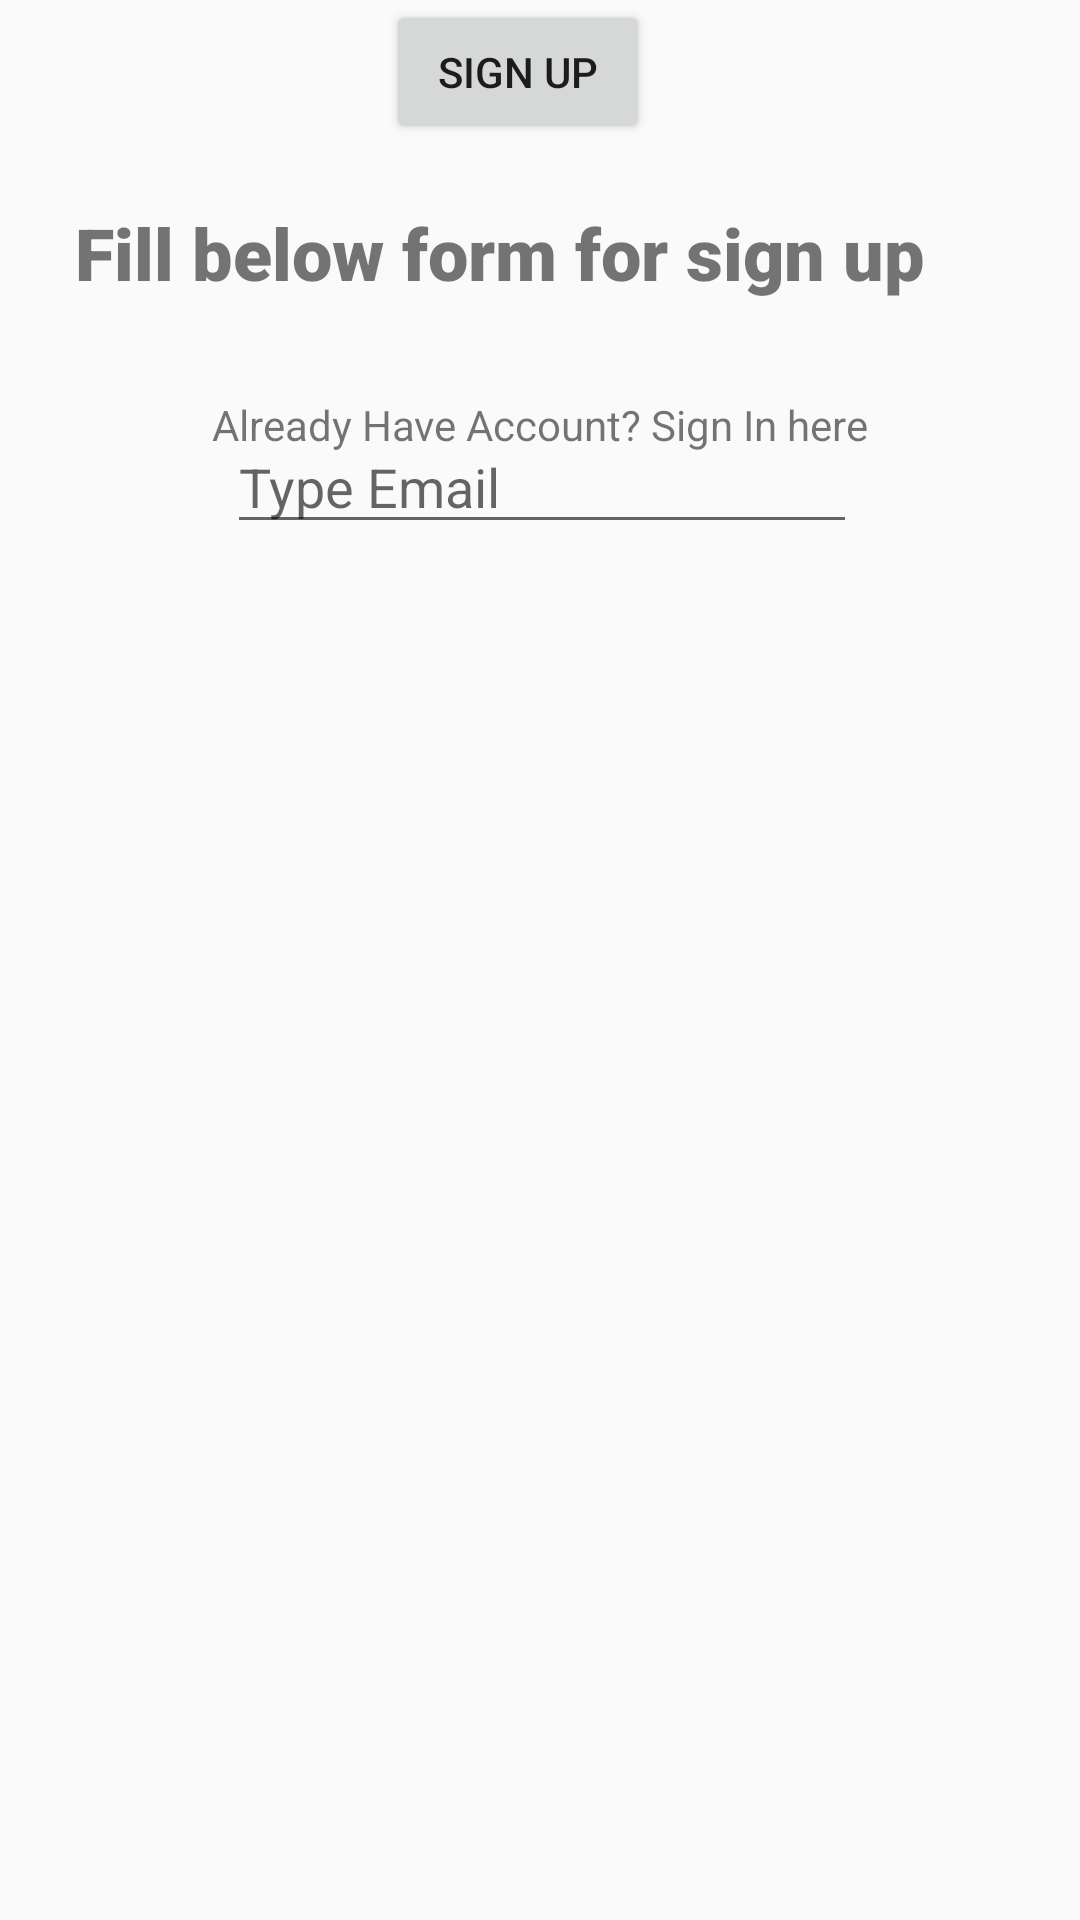

This screen was rendered from an Android layout file. Write that file and the resources it references.
<!-- AndroidManifest.xml: application theme Theme.News -->
<!-- res/layout/activity_login.xml -->
<?xml version="1.0" encoding="utf-8"?>
<androidx.constraintlayout.widget.ConstraintLayout xmlns:android="http://schemas.android.com/apk/res/android"
    xmlns:app="http://schemas.android.com/apk/res-auto"
    xmlns:tools="http://schemas.android.com/tools"
    android:layout_width="match_parent"
    android:layout_height="match_parent"
    tools:context=".LoginActivity">

    <EditText
        android:id="@+id/edttxt2"
        android:layout_width="wrap_content"
        android:layout_height="wrap_content"
        android:layout_marginStart="100dp"
        android:layout_marginTop="480dp"
        android:layout_marginEnd="100dp"
        android:layout_marginBottom="237dp"
        android:ems="10"
        android:hint="Password"
        android:inputType="textPassword"
        app:layout_constraintBottom_toTopOf="@+id/button22"
        app:layout_constraintEnd_toEndOf="parent"
        app:layout_constraintHorizontal_bias="0.491"
        app:layout_constraintStart_toStartOf="parent"
        app:layout_constraintTop_toBottomOf="@+id/editText2"
        app:layout_constraintVertical_bias="0.111"
        tools:ignore="MissingConstraints,NotSibling" />

    <EditText
        android:id="@+id/edtTxt"
        android:layout_width="wrap_content"
        android:layout_height="wrap_content"
        android:layout_marginStart="100dp"
        android:layout_marginTop="140dp"
        android:layout_marginEnd="100dp"
        android:ems="10"
        android:hint="Type Email"
        android:inputType="textEmailAddress"
        app:layout_constraintEnd_toEndOf="parent"
        app:layout_constraintHorizontal_bias="0.491"
        app:layout_constraintStart_toStartOf="parent"
        app:layout_constraintTop_toTopOf="parent"
        tools:ignore="MissingConstraints" />

    <Button
        android:id="@+id/button22"
        android:layout_width="wrap_content"
        android:layout_height="wrap_content"
        android:layout_marginStart="100dp"
        android:layout_marginTop="72dp"
        android:layout_marginEnd="110dp"
        android:text="Sign Up"
        app:layout_constraintEnd_toEndOf="parent"
        app:layout_constraintHorizontal_bias="0.462"
        app:layout_constraintStart_toStartOf="parent"
        app:layout_constraintTop_toBottomOf="@+id/edtTxt2"
        tools:ignore="MissingConstraints" />

    <TextView
        android:id="@+id/txtView"
        android:layout_width="wrap_content"
        android:layout_height="wrap_content"
        android:layout_marginStart="100dp"
        android:layout_marginTop="84dp"
        android:layout_marginEnd="100dp"
        android:text="Already Have Account? Sign In here"
        app:layout_constraintEnd_toEndOf="parent"
        app:layout_constraintStart_toStartOf="parent"
        app:layout_constraintTop_toBottomOf="@+id/button22"
        tools:ignore="MissingConstraints" />

    <TextView
        android:id="@+id/txtVew4"
        android:layout_width="wrap_content"
        android:layout_height="wrap_content"
        android:layout_marginStart="100dp"
        android:layout_marginTop="68dp"
        android:layout_marginEnd="100dp"
        android:fontFamily="sans-serif-black"
        android:text="Fill below form for sign up"
        android:textSize="24sp"
        app:layout_constraintEnd_toEndOf="parent"
        app:layout_constraintHorizontal_bias="0.61"
        app:layout_constraintStart_toStartOf="parent"
        app:layout_constraintTop_toTopOf="parent" />


</androidx.constraintlayout.widget.ConstraintLayout>
<!-- resources referenced by this layout -->
<resources>
  <style name="Theme.News" parent="Theme.AppCompat.Light.NoActionBar">
          
          <item name="colorPrimary">@color/colorPrimary</item>
          <item name="colorPrimaryDark">@color/colorPrimaryDark</item>
          <item name="colorAccent">@color/colorAccent</item>
  
      </style>
  <color name="colorPrimary">#f7f6f9</color>
  <color name="colorPrimaryDark">#2F2D33</color>
  <color name="colorAccent">#3F51B5</color>
</resources>
